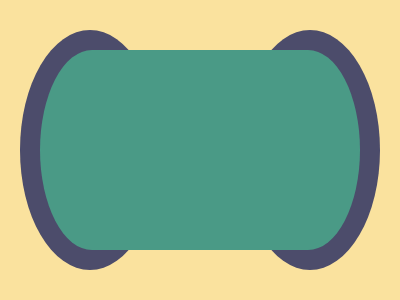

Write a web page that renders exactly this picture using CSS.

<i>
  <l></l>
  <r></r>
</i>
<m></m>
<style>
  body {
    display: grid;
    background: #fae29e;
  }

  i,
  m {
    place-self: center;
  }

  i {
    display: flex;
    gap: 80px;
  }

  l,
  r {
    width: 140px;
    height: 240px;
    background: #4c4c6b;
    border-radius: 50%;
  }

  m {
    position: absolute;
    width: 320px;
    height: 200px;
    background: #4a9a86;
    border-radius: 52px/100px;
  }
</style>
